Run: headless pygame with SDL's dummy video driver; simulated clock (each Clock.tick advances the game by its frame time, no real sleeping); random seed 0; keys injected as events and as key.get_pressed() state; no mouse input.
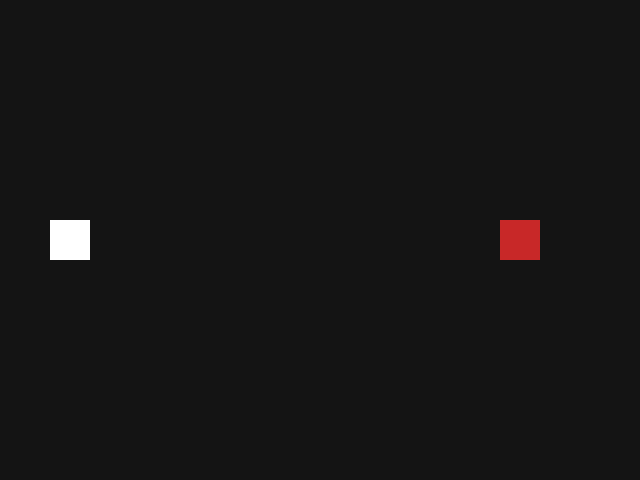
Frame 1 of 4 · flips 1–60 · no input
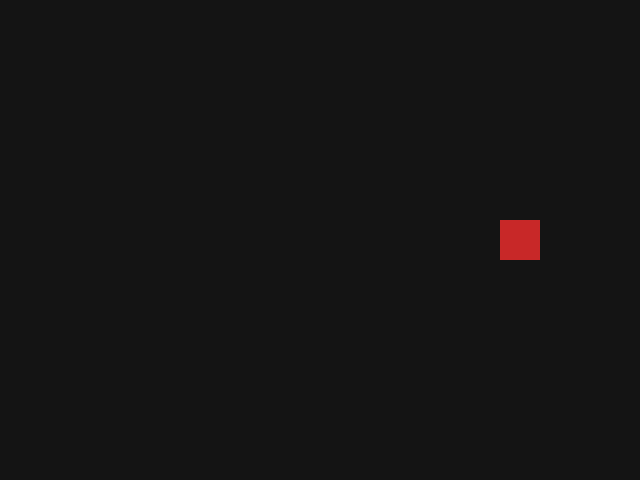
Frame 2 of 4 · flips 61–180 · tapped SPACE, RETURN · held RIGHT (→), D
Frame 3 of 4 · flips 181–300 · held DOWN (↓), S · screen unchanged from frame 2, image omitted
Frame 4 of 4 · flips 301–420 · held LEFT (←), A, UP (↑), W · screen same as frame 1, image omitted

The pygame program that drew these frames:

"""
CARD 05: Collision Detection
------------------------------
Teaches: pygame.Rect objects and .colliderect() — the standard way to ask
"are these two rectangular things touching?"

API you'll use:
    player_rect = pygame.Rect(x, y, width, height)
    if player_rect.colliderect(other_rect):
        ...  # they're overlapping

    Rect objects also auto-update if you do player_rect.x = new_x, and
    they can just be passed straight into pygame.draw.rect(screen, color,
    player_rect) instead of a tuple.

Run this file. Move the player square with arrow keys. Right now it
passes straight through the red square — fix that.
"""
import sys
import pygame

pygame.init()
screen = pygame.display.set_mode((640, 480))
pygame.display.set_caption("Card 05: Collision")
clock = pygame.time.Clock()

player = pygame.Rect(50, 220, 40, 40)
target = pygame.Rect(500, 220, 40, 40)
caught = False

while True:
    for event in pygame.event.get():
        if event.type == pygame.QUIT:
            sys.exit()

    pressed_keys = pygame.key.get_pressed()
    if pressed_keys[pygame.K_LEFT]:
        player.x -= 5
    if pressed_keys[pygame.K_RIGHT]:
        player.x += 5
    if pressed_keys[pygame.K_UP]:
        player.y -= 5
    if pressed_keys[pygame.K_DOWN]:
        player.y += 5

    # TODO 1: If player.colliderect(target), set caught = True

    # TODO 2: When caught, move target to a new random-ish position instead
    # of leaving it there (pairs well with card 12_randomness.py). This
    # turns "collision" into a real catch-the-target mini-game.

    # TODO 3 (bonus): Instead of a hard yes/no collision, try distance-based
    # collision for circles: distance = ((x1-x2)**2 + (y1-y2)**2) ** 0.5,
    # then check if distance < radius1 + radius2. Rects vs. circles behave
    # differently — which fits your game shape better?

    screen.fill((20, 20, 20))
    pygame.draw.rect(screen, (255, 255, 255), player)
    pygame.draw.rect(screen, (0, 255, 0) if caught else (200, 40, 40), target)
    pygame.display.update()
    clock.tick(60)
